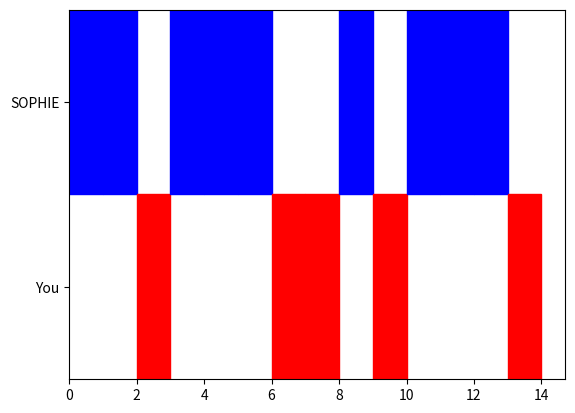

This chart was generated by the following Python code:
import matplotlib.pyplot as plt
import numpy as np

x = np.array([0, 1, 2, 3, 4, 5, 6, 7, 8, 9, 10, 11, 12, 13])
y = np.array([0, 0, 1, 0, 0, 0, 1, 1, 0, 1, 0, 0, 0, 1])

labels = ["SOPHIE", "You"]
colors = ["red" if y_i else "blue" for y_i in y]
plt.barh(y, [1]*len(x), left=x, color = colors, edgecolor = colors, align='center', height=1)
plt.ylim(max(y)+0.5, min(y)-0.5)
plt.yticks(np.arange(y.max()+1), labels)
plt.show()